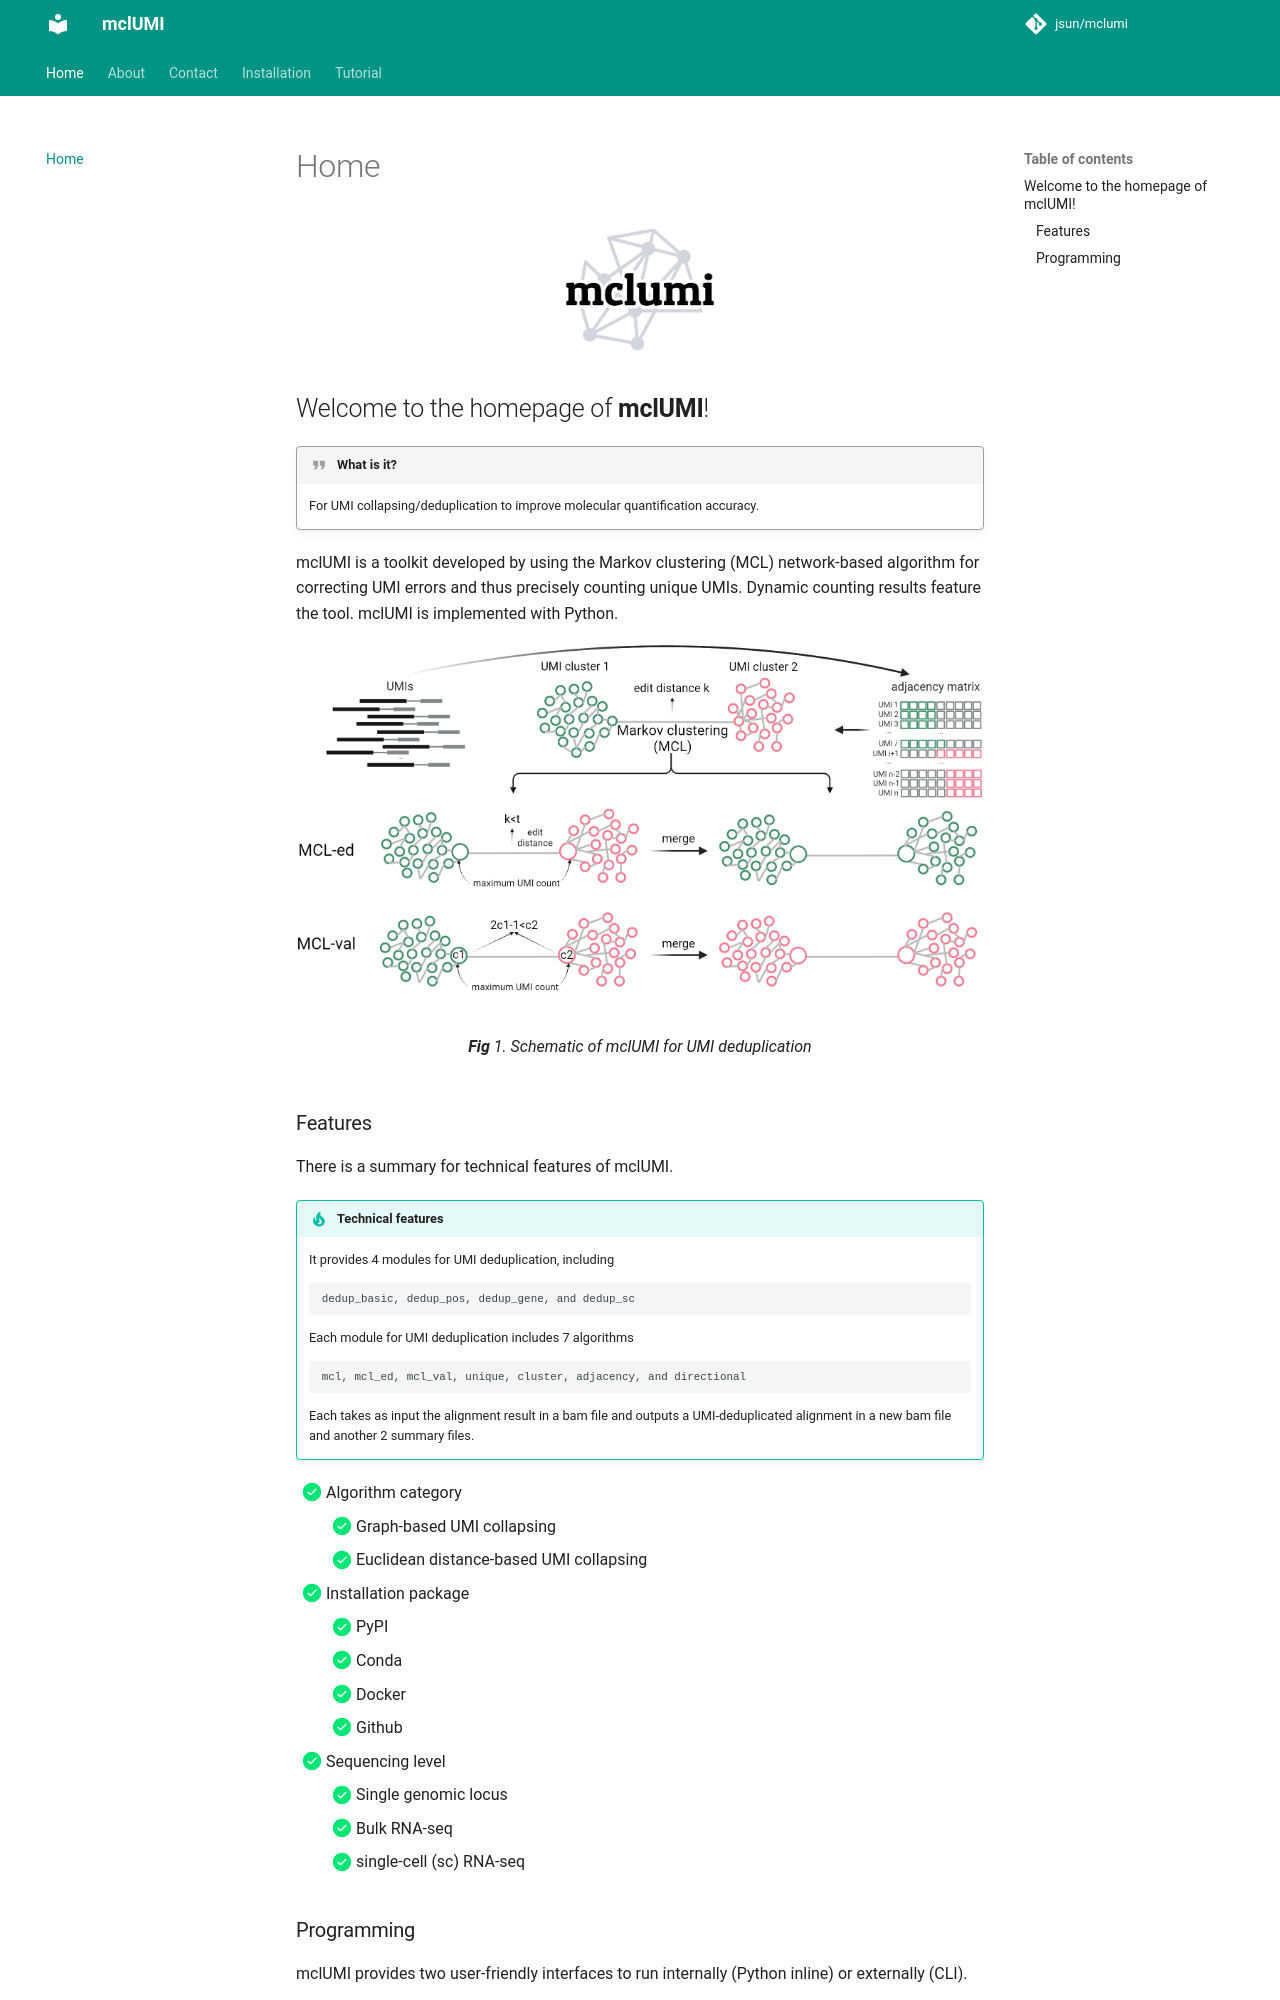

repository: 2003100127/mclumi · page: index.html · generator: mkdocs

<figure markdown="span">
  ![Image title](./img/mcl/mclumi-logo.jpg){ width="150" }
</figure>

# Welcome to the homepage of **mclUMI**!

!!! quote "What is it?"

    For UMI collapsing/deduplication to improve molecular quantification accuracy.


mclUMI is a toolkit developed by using the Markov clustering (MCL) network-based algorithm for correcting UMI errors and thus precisely counting unique UMIs. Dynamic counting results feature the tool. mclUMI is implemented with Python.

<figure markdown="span">
  ![Image title](./img/mcl/mclumi_short.jpg){ width="800" }
  <figcaption><strong>Fig</strong> 1. Schematic of mclUMI for UMI deduplication</figcaption>
</figure>
